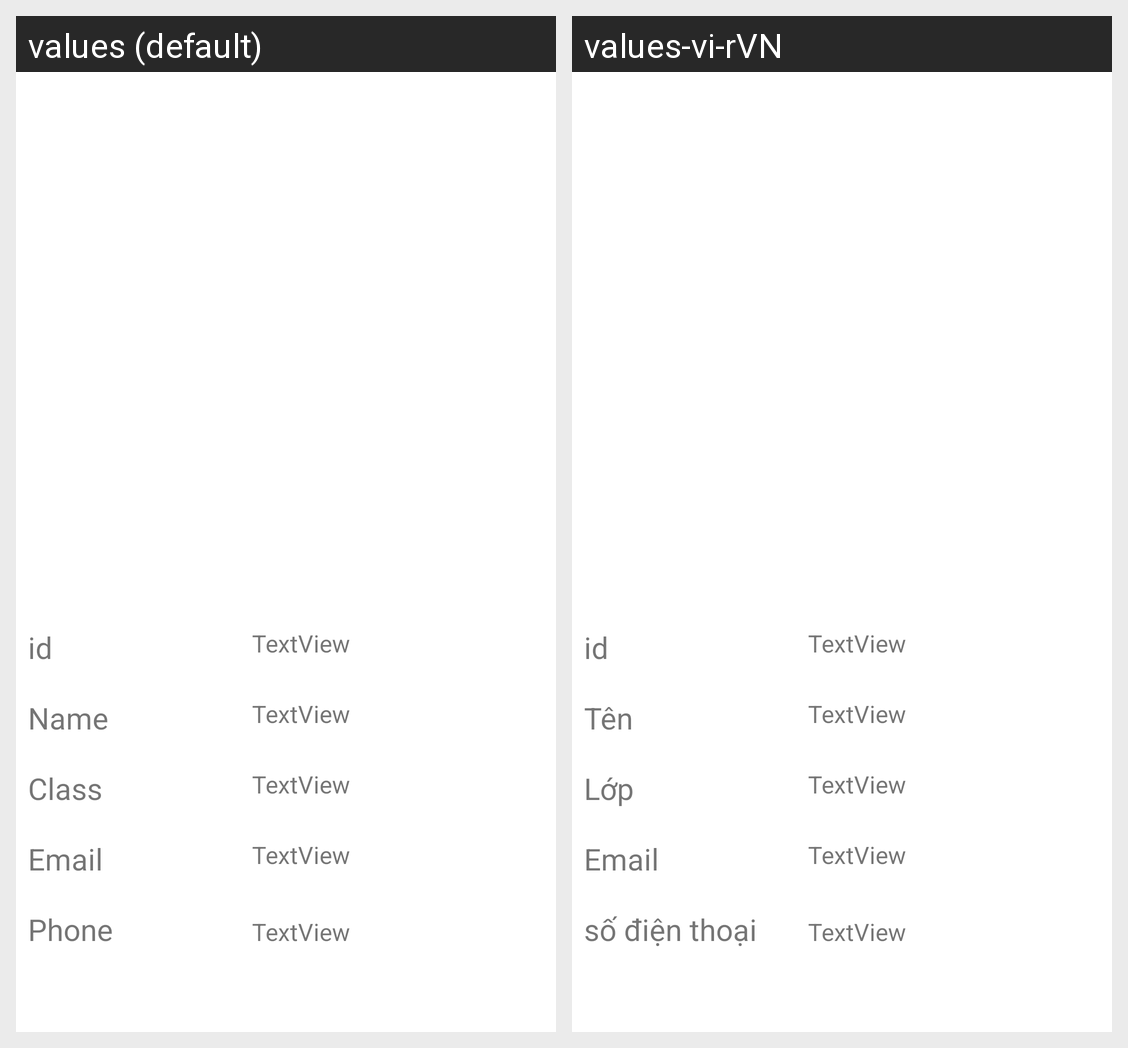

Locale-by-locale string values for the Android screen shown in this grid:
Android screen res/layout/activity_student_detail.xml rendered under 2 locales, left to right: values (default), values-vi-rVN. Device: Nexus 5 (rendered at 1080×1920; each locale shown at half size, 540×960, under a caption strip naming it); theme Theme.Lebaonhi_dh51904155.
Strings drawn on this screen, with the default value and each locale's value (text and hints the layout hard-codes, and strings that could not be matched under every locale, appear in the picture but are not listed):

ten
  values: Name
  values-vi-rVN: Tên

khoa
  values: Class
  values-vi-rVN: Lớp

sdt
  values: Phone
  values-vi-rVN: số điện thoại
